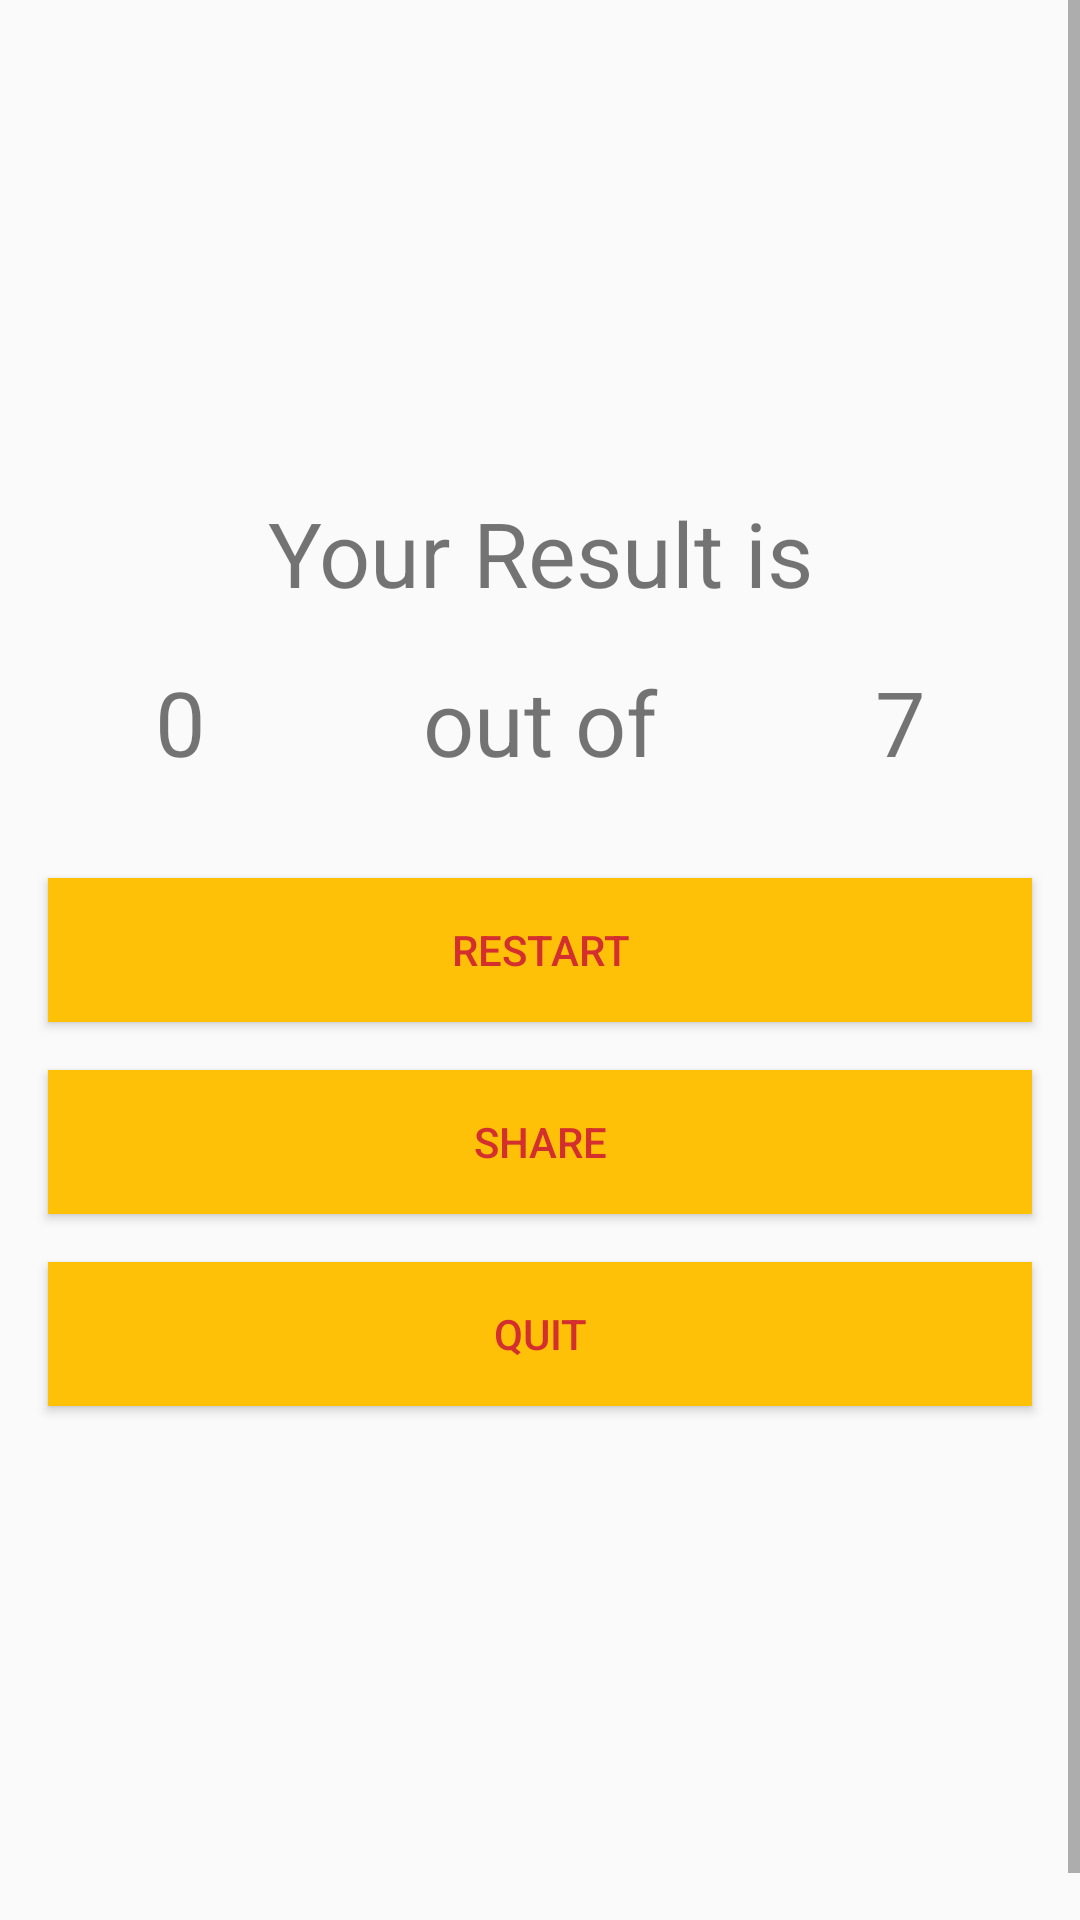

Produce the Android XML layout that renders to this screen, including the resource entries it uses.
<!-- AndroidManifest.xml: application theme AppTheme -->
<!-- res/layout/activity_result.xml -->
<?xml version="1.0" encoding="utf-8"?>
<ScrollView xmlns:android="http://schemas.android.com/apk/res/android"
    xmlns:tools="http://schemas.android.com/tools"
    android:layout_width="match_parent"
    android:layout_height="match_parent"
    android:fillViewport="true"
    tools:context="com.sardegnaisoladicavalli.escapethisquiz.Result">


    <RelativeLayout
        android:layout_width="match_parent"
        android:layout_height="match_parent"
        android:layout_marginTop="@dimen/margin">

        <ImageView
            android:id="@+id/logo"
            android:layout_width="match_parent"
            android:layout_height="100dp"
            android:layout_gravity="center_vertical"
            android:layout_margin="@dimen/margin"
            android:src="@drawable/dragon" />

        <TextView
            android:id="@+id/result_title"
            android:layout_width="match_parent"
            android:layout_height="wrap_content"
            android:layout_below="@+id/logo"
            android:layout_gravity="center_horizontal"
            android:layout_margin="@dimen/margin"
            android:gravity="center"
            android:text="@string/result_title"
            android:textSize="30sp" />

        <LinearLayout
            android:id="@+id/result_score"
            android:layout_width="match_parent"
            android:layout_height="wrap_content"
            android:layout_below="@id/result_title"
            android:layout_marginBottom="@dimen/margin"
            android:orientation="horizontal">

            <TextView
                android:id="@+id/result_actualRes"
                android:layout_width="0dp"
                android:layout_height="wrap_content"
                android:layout_gravity="top"
                android:layout_weight="1"
                android:gravity="center"
                android:text="0"
                android:textSize="30sp" />

            <TextView
                android:id="@+id/result_outOf"
                android:layout_width="0dp"
                android:layout_height="wrap_content"
                android:layout_gravity="top"
                android:layout_weight="1"
                android:gravity="center"
                android:text="@string/result_outOf"
                android:textSize="30sp" />

            <TextView
                android:id="@+id/result_maxScore"
                android:layout_width="0dp"
                android:layout_height="wrap_content"
                android:layout_gravity="top"
                android:layout_weight="1"
                android:gravity="center"
                android:text="@string/result_totalQuestions"
                android:textSize="30sp" />

        </LinearLayout>

        <LinearLayout
            android:layout_width="match_parent"
            android:layout_height="wrap_content"
            android:layout_below="@id/result_score"
            android:orientation="vertical"
            android:paddingBottom="@dimen/padding">

            <Button
                android:id="@+id/button_submit"
                android:layout_width="match_parent"
                android:layout_height="wrap_content"
                android:layout_below="@id/result_score"
                android:layout_centerHorizontal="true"
                android:layout_margin="@dimen/margin"
                android:background="@color/colorAccent"
                android:gravity="center"
                android:onClick="onRestartButtonClicked"
                android:text="@string/button_restart"
                android:textColor="@color/colorPrimaryDark"
                android:visibility="visible" />

            <Button
                android:id="@+id/button_share"
                android:layout_width="match_parent"
                android:layout_height="wrap_content"
                android:layout_below="@id/button_submit"
                android:layout_gravity="center_horizontal"
                android:layout_marginBottom="@dimen/margin"
                android:layout_marginLeft="@dimen/margin"
                android:layout_marginRight="@dimen/margin"
                android:background="@color/colorAccent"
                android:text="@string/button_share"
                android:onClick="onShareButtonClicked"
                android:textColor="@color/colorPrimaryDark" />

            <Button
                android:id="@+id/button_quit"
                android:layout_width="match_parent"
                android:layout_height="wrap_content"
                android:layout_below="@id/button_share"
                android:layout_gravity="center_horizontal"
                android:layout_marginBottom="@dimen/margin"
                android:layout_marginLeft="@dimen/margin"
                android:layout_marginRight="@dimen/margin"
                android:background="@color/colorAccent"
                android:text="@string/button_quit"
                android:textColor="@color/colorPrimaryDark" />



        </LinearLayout>

    </RelativeLayout>

</ScrollView>
<!-- resources referenced by this layout -->
<resources>
  <color name="colorAccent">#FFC107</color>
  <color name="colorPrimaryDark">#D32F2F</color>
  <dimen name="margin">16dp</dimen>
  <dimen name="padding">16dp</dimen>
  <string name="button_quit">Quit</string>
  <string name="button_restart">Restart</string>
  <string name="button_share">Share</string>
  <string name="result_outOf">out of</string>
  <string name="result_title">Your Result is</string>
  <string name="result_totalQuestions">7</string>
  <style name="AppTheme" parent="Theme.AppCompat.Light.NoActionBar">
          
          <item name="colorPrimary">@color/colorPrimary</item>
          <item name="colorPrimaryDark">@color/colorPrimaryDark</item>
          <item name="colorAccent">@color/colorAccent</item>
      </style>
  <color name="colorPrimary">#F44336</color>
</resources>
